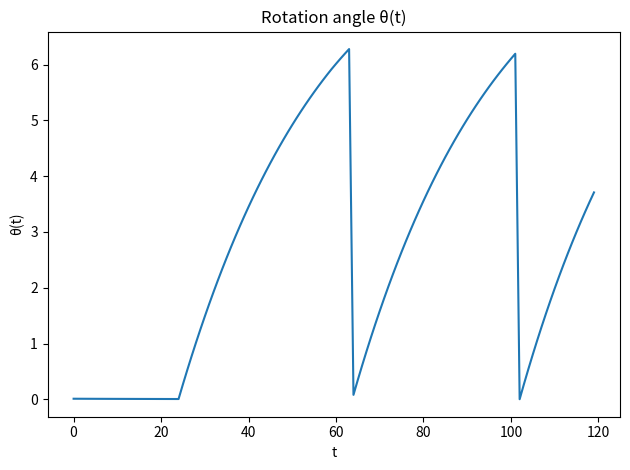
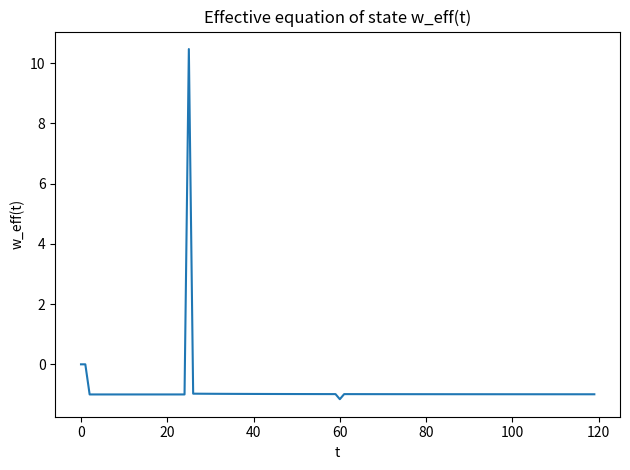
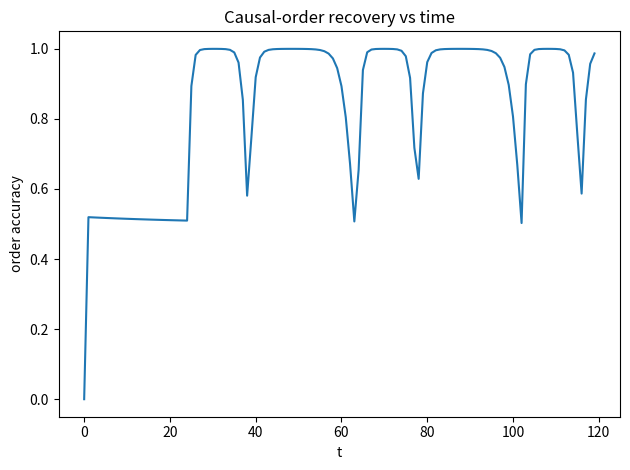

Source code (Python) for these figures, in order:
import numpy as np
import matplotlib.pyplot as plt


# ----------------------------
# Three-era Hubble schedule
# ----------------------------
def hubble_three_era(t, t_rad=25, t_mat=60, H_inf=0.35):
    if t < t_rad:
        return H_inf
    elif t < t_mat:
        return 1.0 / (2.0 * (t + 1.0))
    else:
        return 2.0 / (3.0 * (t + 1.0))


# ----------------------------
# Stable θ evolution
# ----------------------------
def update_theta(theta_prev, H_inf, H_t, kappa=0.8, gamma=0.03):
    theta_new = theta_prev + kappa * (H_inf - H_t) - gamma * theta_prev
    return theta_new % (2.0 * np.pi)


# ----------------------------
# Order strength (magnitude only)
# ----------------------------
def order_from_theta(theta_t, lam=4.0):
    return 0.5 + 0.5 * np.tanh(lam * np.abs(np.sin(theta_t)))


# ----------------------------
# Main model
# ----------------------------
def run_model(T=120):

    V = np.zeros(T)
    H = np.zeros(T)
    w_eff = np.zeros(T)
    theta = np.zeros(T)
    order_score = np.zeros(T)

    V[0] = 10.0
    theta[0] = 0.01

    H_inf = 0.35
    t_rad = 25
    t_mat = 60

    kappa = 0.8
    gamma = 0.03
    lam = 4.0

    for t in range(1, T):

        # --- ERA STRUCTURE (hard transitions) ---
        H[t] = hubble_three_era(t, t_rad, t_mat, H_inf)

        # Volume evolution
        V[t] = V[t-1] * np.exp(3 * H[t])

        # --- θ dynamics (stabilized + wrapped) ---
        theta[t] = update_theta(theta[t-1], H_inf, H[t], kappa, gamma)

        # --- w_eff ---
        if t > 1:
            w_eff[t] = -1 - (2/3)*(H[t] - H[t-1])/(H[t] + 1e-8)

        # --- order recovery (magnitude only) ---
        order_score[t] = order_from_theta(theta[t], lam)

    return theta, w_eff, order_score


# ----------------------------
# Run model
# ----------------------------
theta, w_eff, order_score = run_model()


# ----------------------------
# PNG saving utility
# ----------------------------
def save_plot(x, y, title, ylabel, filename):
    plt.figure()
    plt.plot(x, y)
    plt.title(title)
    plt.xlabel("t")
    plt.ylabel(ylabel)
    plt.tight_layout()
    plt.savefig(filename, dpi=300)
    plt.close()


t = np.arange(len(theta))

save_plot(t, theta,
          "Rotation angle θ(t)",
          "θ(t)",
          "theta_evolution.png")

save_plot(t, w_eff,
          "Effective equation of state w_eff(t)",
          "w_eff(t)",
          "w_eff_evolution.png")

save_plot(t, order_score,
          "Causal-order recovery vs time",
          "order accuracy",
          "order_recovery.png")

print("Saved upgraded PNGs.")
